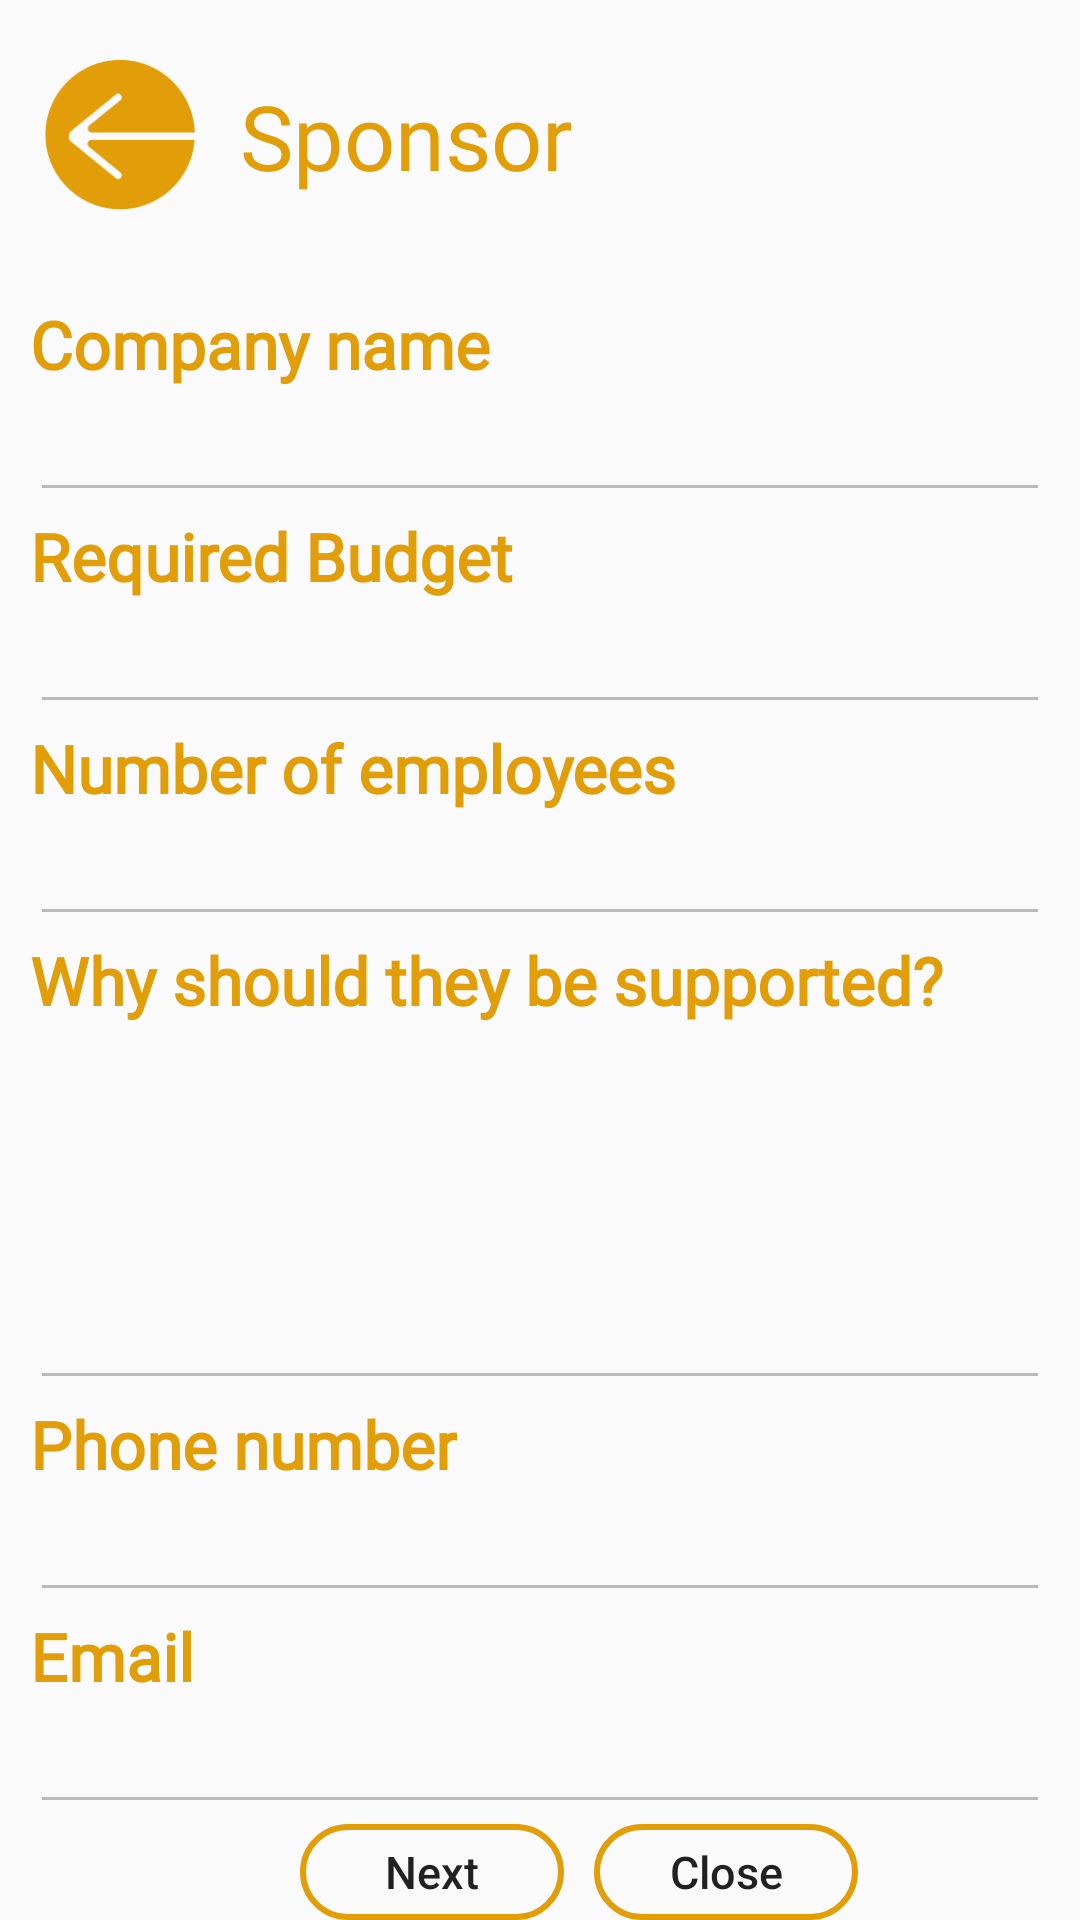

Android layout source for this screen:
<!-- AndroidManifest.xml: application theme Theme.AppCompat.Light.NoActionBar -->
<!-- res/layout/activity_view__requests.xml -->
<?xml version="1.0" encoding="utf-8"?>
<RelativeLayout xmlns:android="http://schemas.android.com/apk/res/android"
    xmlns:app="http://schemas.android.com/apk/res-auto"
    xmlns:tools="http://schemas.android.com/tools"
    android:layout_width="match_parent"
    android:layout_height="match_parent"
    tools:context=".supportRequest">

    <TextView
        android:id="@+id/textView"
        android:layout_width="wrap_content"
        android:layout_height="wrap_content"
        android:layout_toRightOf="@id/imageButton4"
        android:layout_alignParentTop="true"
        android:layout_marginTop="25dp"
        android:layout_marginStart="15dp"
        android:text="Sponsor"
        android:fontFamily="@font/hel"
        android:textSize="30sp"
        android:textColor="#E19E08"/>

    <ImageButton
        android:id="@+id/imageButton4"
        android:layout_width="50dp"
        android:layout_height="50dp"
        android:layout_alignParentStart="true"
        android:layout_alignParentTop="true"
        android:layout_marginTop="20dp"
        android:layout_marginStart="15dp"
        android:background="@null"
        android:scaleType="fitCenter"
        android:onClick="back"
        app:srcCompat="@mipmap/back_icon" />
    <LinearLayout
        android:id="@+id/ll"
        android:layout_width="match_parent"
        android:layout_height="wrap_content"
        android:orientation="vertical"
        android:layout_marginTop="30dp"
        android:layout_marginLeft="10dp"
        android:layout_marginRight="10dp"
        android:layout_below="@id/imageButton4">

        <TextView
            android:layout_width="wrap_content"
            android:layout_height="wrap_content"
            android:text="Company name"
            android:textAppearance="?android:attr/textAppearanceLarge"
            android:fontFamily="@font/hel"
            android:textStyle="bold"
            android:textColor="#E19E08"/>

        <EditText
            android:id="@+id/name"
            android:layout_width="match_parent"
            android:layout_height="wrap_content"
            android:enabled="false"
            />

        <TextView
            android:layout_width="wrap_content"
            android:layout_height="wrap_content"
            android:text="Required Budget"
            android:textAppearance="?android:attr/textAppearanceLarge"
            android:fontFamily="@font/hel"
            android:textStyle="bold"
            android:textColor="#E19E08"/>

        <EditText
            android:id="@+id/budget"
            android:layout_width="match_parent"
            android:layout_height="wrap_content"
            android:enabled="false"
            />
        <TextView
            android:layout_width="wrap_content"
            android:layout_height="wrap_content"
            android:text="Number of employees"
            android:textAppearance="?android:attr/textAppearanceLarge"
            android:fontFamily="@font/hel"
            android:textStyle="bold"
            android:textColor="#E19E08"/>
        <EditText
            android:id="@+id/empl"
            android:layout_width="match_parent"
            android:layout_height="wrap_content"
            android:enabled="false"
            />
        <TextView
            android:layout_width="wrap_content"
            android:layout_height="wrap_content"
            android:text="Why should they be supported?"
            android:textAppearance="?android:attr/textAppearanceLarge"
            android:fontFamily="@font/hel"
            android:textStyle="bold"
            android:textColor="#E19E08"/>
        <EditText
            android:id="@+id/why"
            android:layout_width="match_parent"
            android:layout_height="wrap_content"
            android:inputType="textMultiLine"
            android:enabled="false"
            android:lines="5"/>
        <TextView
            android:layout_width="wrap_content"
            android:layout_height="wrap_content"
            android:text="Phone number"
            android:textAppearance="?android:attr/textAppearanceLarge"
            android:fontFamily="@font/hel"
            android:textStyle="bold"
            android:textColor="#E19E08"/>

        <EditText
            android:id="@+id/phone"
            android:layout_width="match_parent"
            android:layout_height="wrap_content"
            android:enabled="false"
            />
        <TextView
            android:layout_width="wrap_content"
            android:layout_height="wrap_content"
            android:text="Email"
            android:textAppearance="?android:attr/textAppearanceLarge"
            android:fontFamily="@font/hel"
            android:textStyle="bold"
            android:textColor="#E19E08"/>

        <EditText
            android:id="@+id/mail"
            android:layout_width="match_parent"
            android:layout_height="wrap_content"
            android:enabled="false"
            />
    </LinearLayout>

    <Button
        android:id="@+id/sbmt"
        android:layout_width="wrap_content"
        android:layout_height="wrap_content"
        android:layout_below="@id/ll"
        android:layout_alignParentStart="true"
        android:layout_marginStart="100dp"
        android:layout_marginTop="0dp"
        android:layout_marginEnd="10dp"
        android:textAllCaps="false"
        android:text="Next"
        android:textSize="15sp"
        android:onClick="next"
        android:background="@drawable/btn_design"/>

    <Button
        android:layout_width="wrap_content"
        android:layout_height="wrap_content"
        android:layout_below="@id/ll"
        android:layout_toEndOf="@id/sbmt"
        android:text="Close"
        android:textAllCaps="false"
        android:textSize="15sp"
        android:onClick="back"
        android:background="@drawable/btn_design"/>
</RelativeLayout>
<!-- resources referenced by this layout -->
<resources>
  <!-- drawable btn_design (drawable) -->
  <?xml version="1.0" encoding="utf-8"?>
  <selector xmlns:android="http://schemas.android.com/apk/res/android">
      <item>
          <shape android:shape="rectangle">
              <solid android:color="#00000000" />
              <stroke android:color="#E19E08" android:width="2dp" />
              <corners android:radius="30dp"/>
          </shape>
      </item>
  </selector>
  <!-- mipmap back_icon: png bitmap (mipmap-hdpi, 2925 bytes) -->
</resources>
